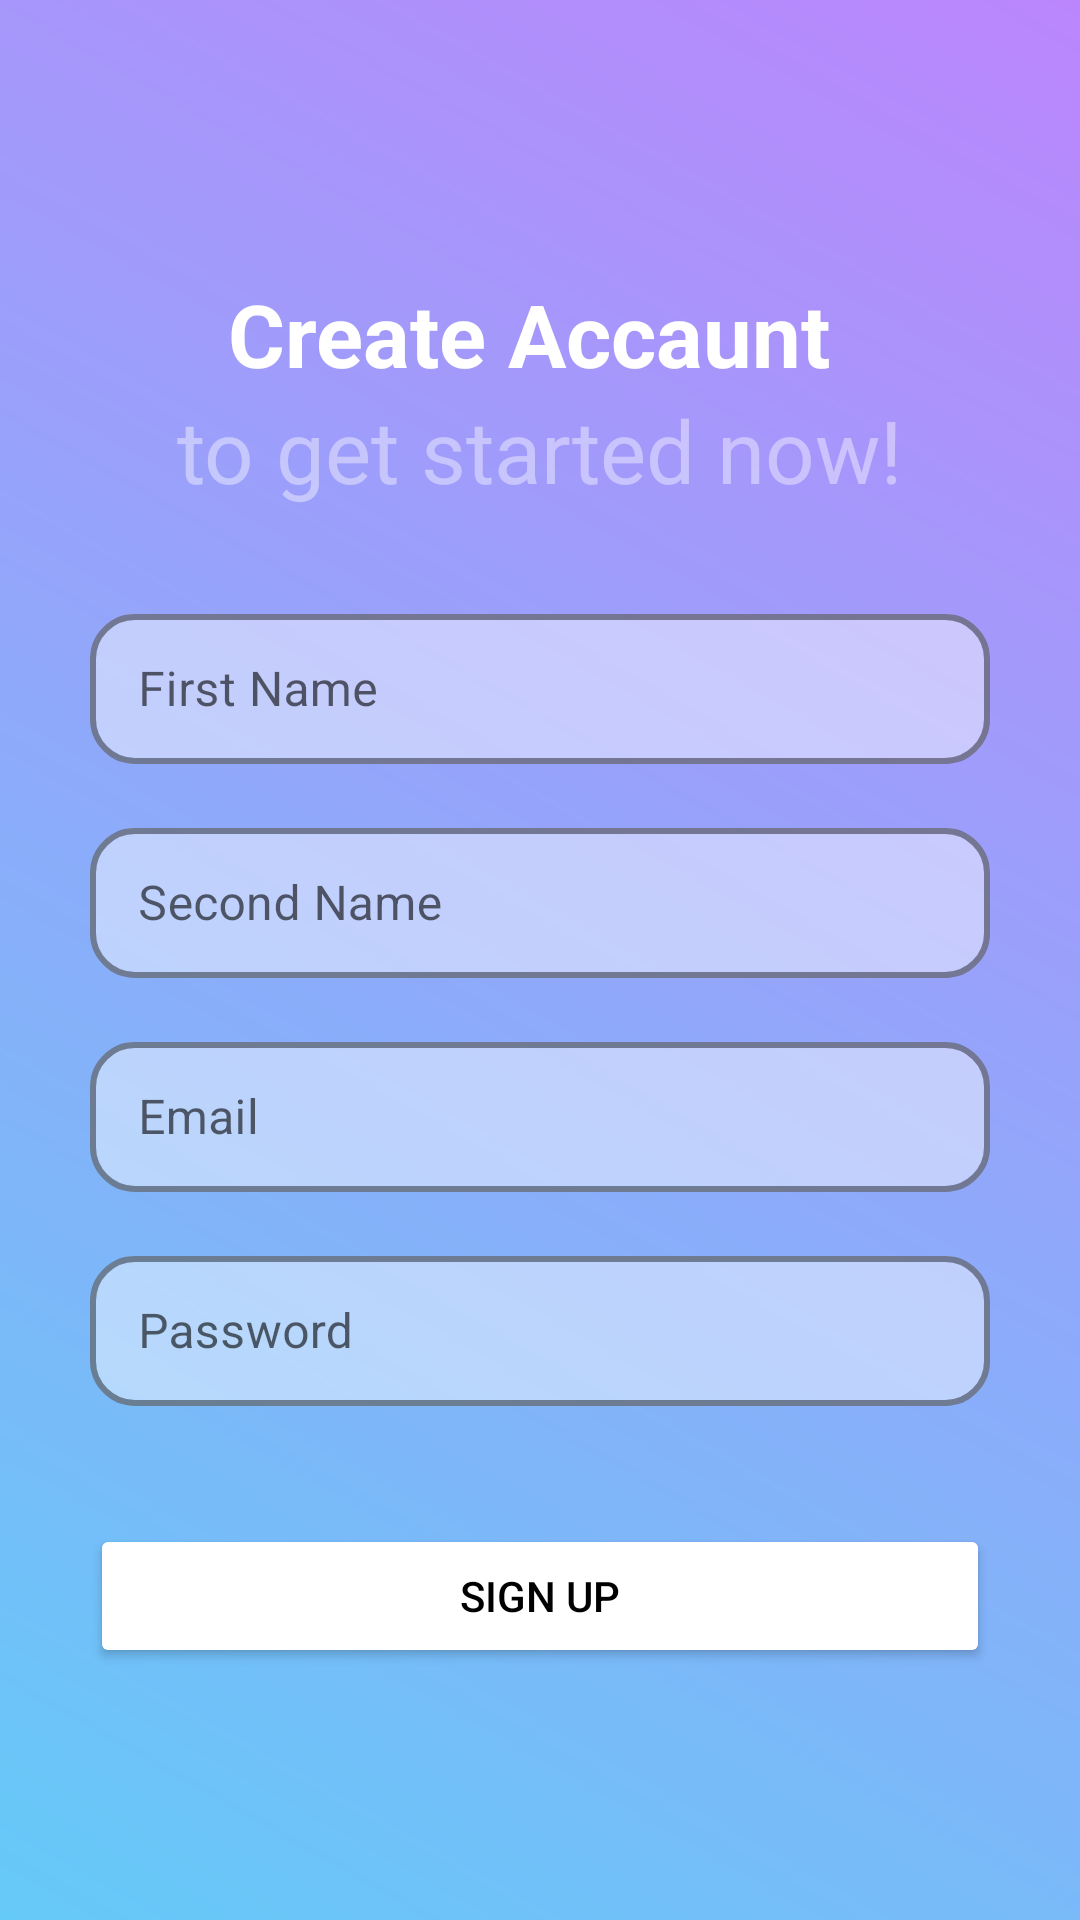

Reconstruct the res/layout file that produces this screen, plus the resources it refers to.
<!-- AndroidManifest.xml: application theme Theme.LoginApp -->
<!-- res/layout/registration_fragment.xml -->
<?xml version="1.0" encoding="utf-8"?>
<androidx.constraintlayout.widget.ConstraintLayout
    xmlns:android="http://schemas.android.com/apk/res/android"
    xmlns:app="http://schemas.android.com/apk/res-auto"
    xmlns:tools="http://schemas.android.com/tools"
    android:layout_width="match_parent"
    android:layout_height="match_parent"
    android:background="@drawable/login_page_bg"
    android:theme="@style/Theme.MaterialComponents.Light.NoActionBar"
    tools:context=".MainActivity">

    <ImageButton
        android:id="@+id/addImageButton"
        android:layout_width="70dp"
        android:layout_height="70dp"
        android:layout_marginTop="30dp"
        android:background="@null"
        android:src="@drawable/add_image"
        android:tintMode="src_atop"
        app:layout_constraintEnd_toEndOf="@+id/password"
        app:layout_constraintStart_toStartOf="@+id/password"
        app:layout_constraintTop_toBottomOf="@+id/password"
        app:tint="#43021843" />

    <TextView
        android:id="@+id/textView"
        android:layout_width="wrap_content"
        android:layout_height="wrap_content"
        android:layout_marginTop="92dp"
        android:gravity="center"
        android:paddingStart="20dp"
        android:paddingEnd="20dp"
        android:text="Create Accaunt "
        android:textColor="@color/white"
        android:textSize="29sp"
        android:textStyle="bold"
        app:layout_constraintEnd_toEndOf="parent"
        app:layout_constraintStart_toStartOf="parent"
        app:layout_constraintTop_toTopOf="parent" />


    <TextView
        android:id="@+id/secondtxt"
        android:layout_width="wrap_content"
        android:layout_height="wrap_content"
        android:text="to get started now!"
        android:textSize="29sp"
        android:textColor="#6BFFFFFF"
        app:layout_constraintEnd_toEndOf="parent"
        app:layout_constraintStart_toStartOf="parent"
        app:layout_constraintTop_toBottomOf="@+id/textView" />


    <com.google.android.material.textfield.TextInputLayout
        android:id="@+id/firstName"
        style="@style/Widget.MaterialComponents.TextInputLayout.OutlinedBox"
        android:layout_width="match_parent"
        android:layout_height="wrap_content"
        android:layout_marginHorizontal="30dp"
        android:layout_marginTop="30dp"
        android:hint="First Name"
        app:boxCornerRadiusBottomStart="15dp"
        app:boxCornerRadiusBottomEnd="15dp"
        app:boxCornerRadiusTopStart="15dp"
        app:boxCornerRadiusTopEnd="15dp"
        app:boxBackgroundColor="#72FFFFFF"
        app:boxStrokeColor="@color/white"
        app:boxStrokeWidth="2dp"
        app:hintTextColor="@color/white"
        app:layout_constraintEnd_toEndOf="parent"
        app:layout_constraintStart_toStartOf="parent"
        app:layout_constraintTop_toBottomOf="@+id/secondtxt">

        <com.google.android.material.textfield.TextInputEditText
            android:id="@+id/firstNameField"
            android:layout_width="match_parent"
            android:layout_height="50dp" />

    </com.google.android.material.textfield.TextInputLayout>

    <com.google.android.material.textfield.TextInputLayout
        android:id="@+id/secondName"
        style="@style/Widget.MaterialComponents.TextInputLayout.OutlinedBox"
        android:layout_width="match_parent"
        android:layout_height="wrap_content"
        android:layout_marginHorizontal="30dp"
        android:hint="Second Name"
        app:boxBackgroundColor="#72FFFFFF"
        app:boxStrokeColor="@color/white"
        app:boxStrokeWidth="2dp"
        app:boxCornerRadiusBottomStart="15dp"
        app:boxCornerRadiusBottomEnd="15dp"
        app:boxCornerRadiusTopStart="15dp"
        app:boxCornerRadiusTopEnd="15dp"
        android:layout_marginTop="16dp"
        app:hintTextColor="@color/white"
        app:layout_constraintEnd_toEndOf="parent"
        app:layout_constraintStart_toStartOf="parent"
        app:layout_constraintTop_toBottomOf="@+id/firstName">

        <com.google.android.material.textfield.TextInputEditText
            android:id="@+id/secondNameField"
            android:layout_width="match_parent"
            android:layout_height="50dp" />

    </com.google.android.material.textfield.TextInputLayout>

    <com.google.android.material.textfield.TextInputLayout
        android:id="@+id/email"
        style="@style/Widget.MaterialComponents.TextInputLayout.OutlinedBox"
        android:layout_width="match_parent"
        android:layout_height="wrap_content"
        android:layout_marginHorizontal="30dp"
        android:layout_marginTop="16dp"
        android:hint="Email"
        app:boxBackgroundColor="#72FFFFFF"
        app:boxCornerRadiusBottomEnd="15dp"
        app:boxCornerRadiusBottomStart="15dp"
        app:boxCornerRadiusTopEnd="15dp"
        app:boxCornerRadiusTopStart="15dp"
        app:boxStrokeColor="@color/white"
        app:boxStrokeWidth="2dp"
        app:hintTextColor="@color/white"
        app:layout_constraintEnd_toEndOf="parent"
        app:layout_constraintStart_toStartOf="parent"
        app:layout_constraintTop_toBottomOf="@+id/secondName">

        <com.google.android.material.textfield.TextInputEditText
            android:id="@+id/emailField"
            android:layout_width="match_parent"
            android:layout_height="50dp" />

    </com.google.android.material.textfield.TextInputLayout>

    <com.google.android.material.textfield.TextInputLayout
        android:id="@+id/password"
        style="@style/Widget.MaterialComponents.TextInputLayout.OutlinedBox"
        android:layout_width="match_parent"
        android:layout_height="wrap_content"
        android:layout_marginHorizontal="30dp"
        android:hint="Password"
        android:layout_marginTop="16dp"

        app:boxBackgroundColor="#72FFFFFF"
        app:boxCornerRadiusBottomEnd="15dp"
        app:boxCornerRadiusBottomStart="15dp"
        app:boxCornerRadiusTopEnd="15dp"
        app:boxCornerRadiusTopStart="15dp"
        app:boxStrokeColor="@color/white"
        app:boxStrokeWidth="2dp"
        app:hintTextColor="@color/white"
        app:layout_constraintEnd_toEndOf="parent"
        app:layout_constraintStart_toStartOf="parent"

        app:layout_constraintTop_toBottomOf="@+id/email">

        <com.google.android.material.textfield.TextInputEditText
            android:id="@+id/passwordField"
            android:layout_width="match_parent"
            android:layout_height="50dp" />

    </com.google.android.material.textfield.TextInputLayout>


    <Button
        android:id="@+id/button"
        android:layout_width="match_parent"
        android:layout_height="wrap_content"
        android:layout_marginHorizontal="30dp"
        android:layout_marginBottom="84dp"
        android:text="Sign up"

        android:textColor="@color/black"
        android:backgroundTint="@color/white"
        app:layout_constraintBottom_toBottomOf="parent"
        app:layout_constraintEnd_toEndOf="parent"
        app:layout_constraintHorizontal_bias="0.498"
        app:layout_constraintStart_toStartOf="parent" />


</androidx.constraintlayout.widget.ConstraintLayout>
<!-- resources referenced by this layout -->
<resources>
  <!-- drawable login_page_bg (drawable) -->
  <?xml version="1.0" encoding="utf-8"?>
  <shape android:shape="rectangle" xmlns:android="http://schemas.android.com/apk/res/android">
  
      <gradient android:startColor="#65CAF8" android:endColor="@color/purple_200" android:angle="45"/>
  
  
  </shape>
  <style name="Theme.LoginApp" parent="Theme.MaterialComponents.Light.NoActionBar">
          
          <item name="colorPrimary">@color/purple_500</item>
          <item name="colorPrimaryVariant">@color/purple_700</item>
          <item name="colorOnPrimary">@color/white</item>
          
          <item name="colorSecondary">@color/teal_200</item>
          <item name="colorSecondaryVariant">@color/teal_700</item>
          <item name="colorOnSecondary">@color/black</item>
          
          <item name="android:statusBarColor">@color/white</item>
          
      </style>
  <!-- not gathered from this repository: default colours our renderer supplied (Android Studio template values) -->
  <color name="purple_200">#FFBB86FC</color>
  <color name="purple_500">#FF6200EE</color>
  <color name="purple_700">#FF3700B3</color>
  <color name="teal_200">#FF03DAC5</color>
  <color name="teal_700">#FF018786</color>
  <color name="black">#FF000000</color>
  <color name="white">#FFFFFFFF</color>
</resources>
